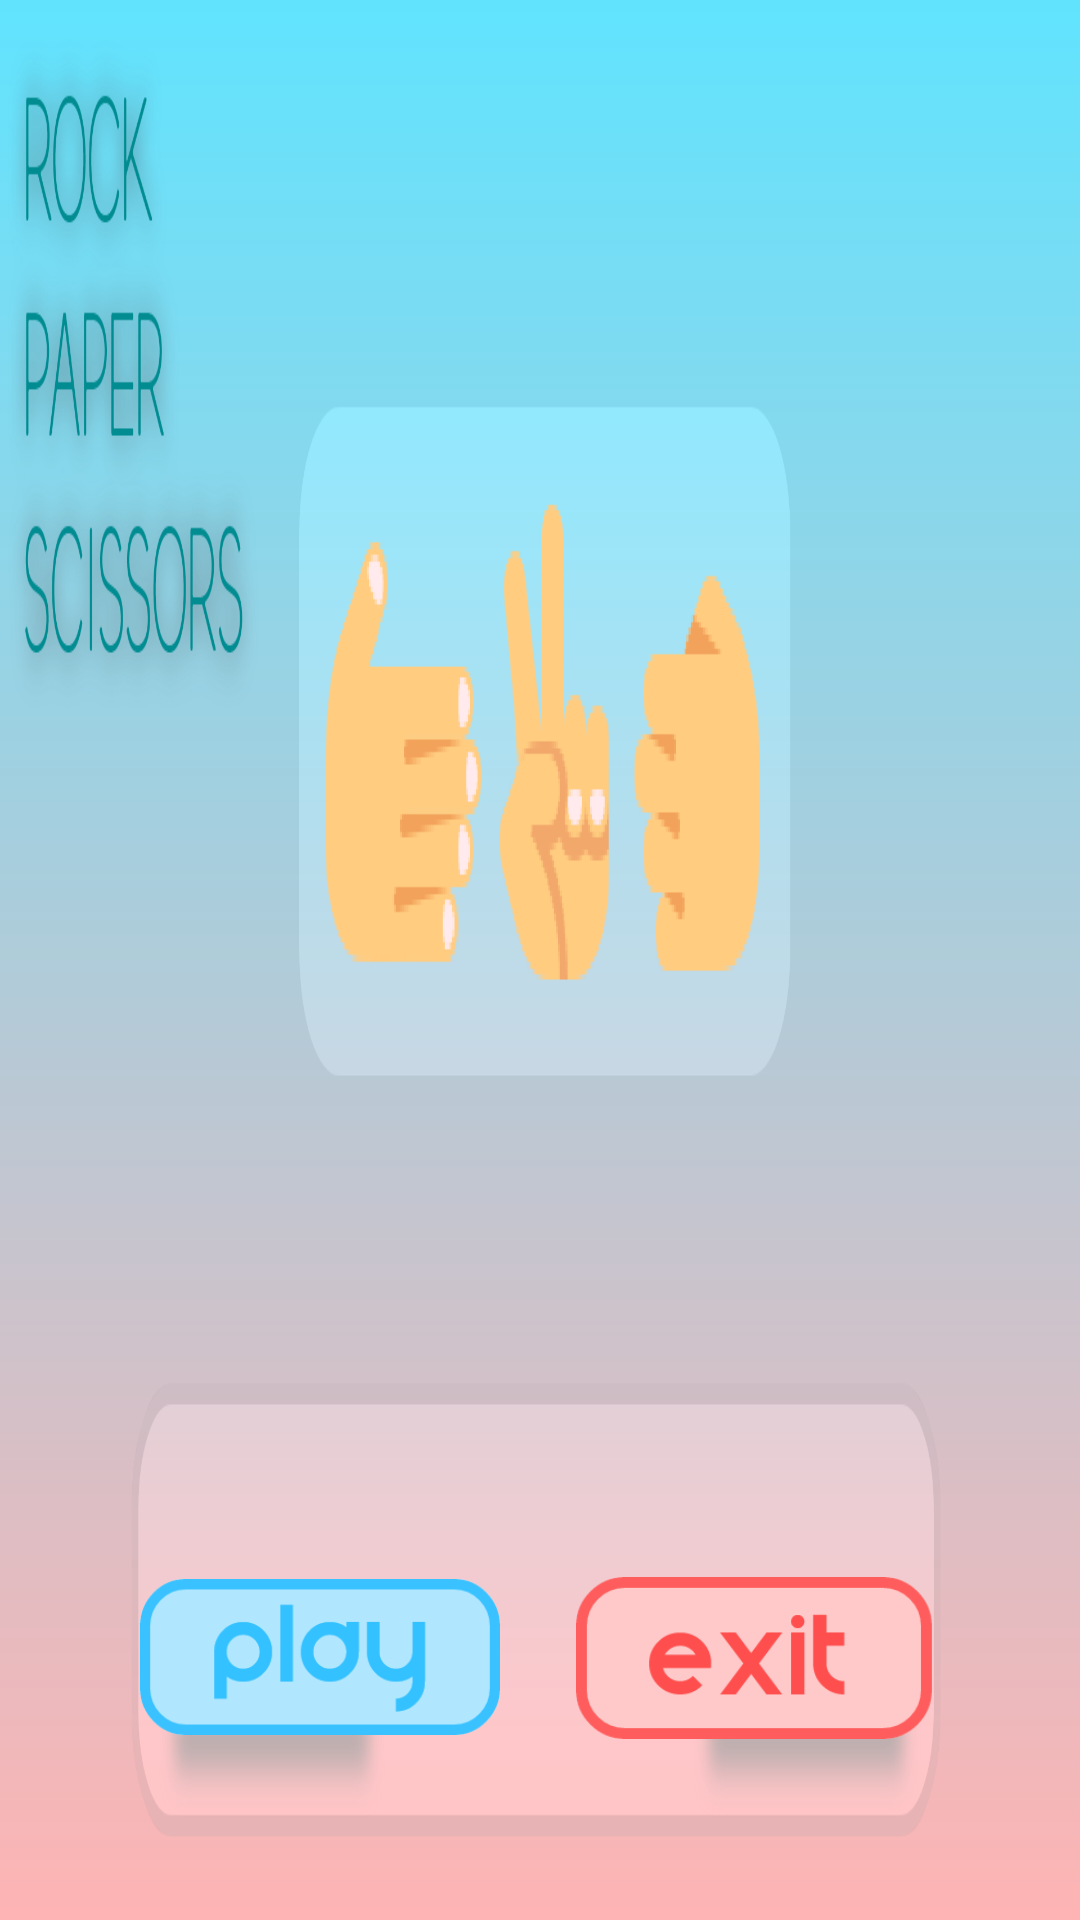

Android layout source for this screen:
<!-- AndroidManifest.xml: application theme AppTheme -->
<!-- res/layout/activity_main.xml -->
<?xml version="1.0" encoding="utf-8"?>
<androidx.constraintlayout.widget.ConstraintLayout xmlns:android="http://schemas.android.com/apk/res/android"
    xmlns:app="http://schemas.android.com/apk/res-auto"
    xmlns:tools="http://schemas.android.com/tools"
    android:layout_width="match_parent"
    android:layout_height="match_parent"
    android:background="@drawable/bg"
    tools:context=".MainActivity">

    <Button
        android:id="@+id/play_button"
        style="@style/Widget.AppCompat.Button.Borderless"
        android:layout_width="120dp"
        android:layout_height="52dp"

        android:background="@drawable/play_click"
        app:layout_constraintBottom_toBottomOf="parent"
        app:layout_constraintEnd_toEndOf="parent"
        app:layout_constraintHorizontal_bias="0.195"
        app:layout_constraintStart_toStartOf="parent"
        app:layout_constraintTop_toTopOf="parent"
        app:layout_constraintVertical_bias="0.895" />

    <Button
        android:id="@+id/exit_button"
        style="@style/Widget.AppCompat.Button.Borderless"
        android:layout_width="119dp"
        android:layout_height="54dp"
        android:background="@drawable/exit_click"
        app:layout_constraintBottom_toBottomOf="parent"
        app:layout_constraintEnd_toEndOf="parent"
        app:layout_constraintHorizontal_bias="0.797"
        app:layout_constraintStart_toStartOf="parent"
        app:layout_constraintTop_toTopOf="parent"
        app:layout_constraintVertical_bias="0.897" />
</androidx.constraintlayout.widget.ConstraintLayout>
<!-- resources referenced by this layout -->
<resources>
  <!-- drawable bg: png bitmap (drawable-v24, 167156 bytes) -->
  <!-- drawable exit_click (drawable) -->
  <?xml version="1.0" encoding="utf-8"?>
  <selector xmlns:android="http://schemas.android.com/apk/res/android">
      <item android:state_pressed="true"
          android:drawable="@drawable/exit_button_pressed" />
      <item android:state_pressed="false"
          android:drawable="@drawable/exit_button" />
  </selector>
  <!-- drawable play_click (drawable) -->
  <?xml version="1.0" encoding="utf-8"?>
  <selector xmlns:android="http://schemas.android.com/apk/res/android">
       <item android:state_pressed="true"
             android:drawable="@drawable/play_button_pressed" />
       <item android:state_pressed="false"
             android:drawable="@drawable/play_button" />
  </selector>
  <style name="AppTheme" parent="Theme.AppCompat.Light.NoActionBar">
          
          <item name="colorPrimary">@color/colorAccent</item>
          <item name="colorPrimaryDark">#0099A6</item>
          <item name="colorAccent">@color/colorAccent</item>
      </style>
  <!-- drawable exit_button_pressed: png bitmap (drawable-v24, 6661 bytes) -->
  <!-- drawable exit_button: png bitmap (drawable-v24, 6838 bytes) -->
  <!-- drawable play_button_pressed: png bitmap (drawable-v24, 7505 bytes) -->
  <!-- drawable play_button: png bitmap (drawable-v24, 7560 bytes) -->
  <!-- not gathered from this repository: default colours our renderer supplied (Android Studio template values) -->
  <color name="colorAccent">#FF03DAC5</color>
</resources>
